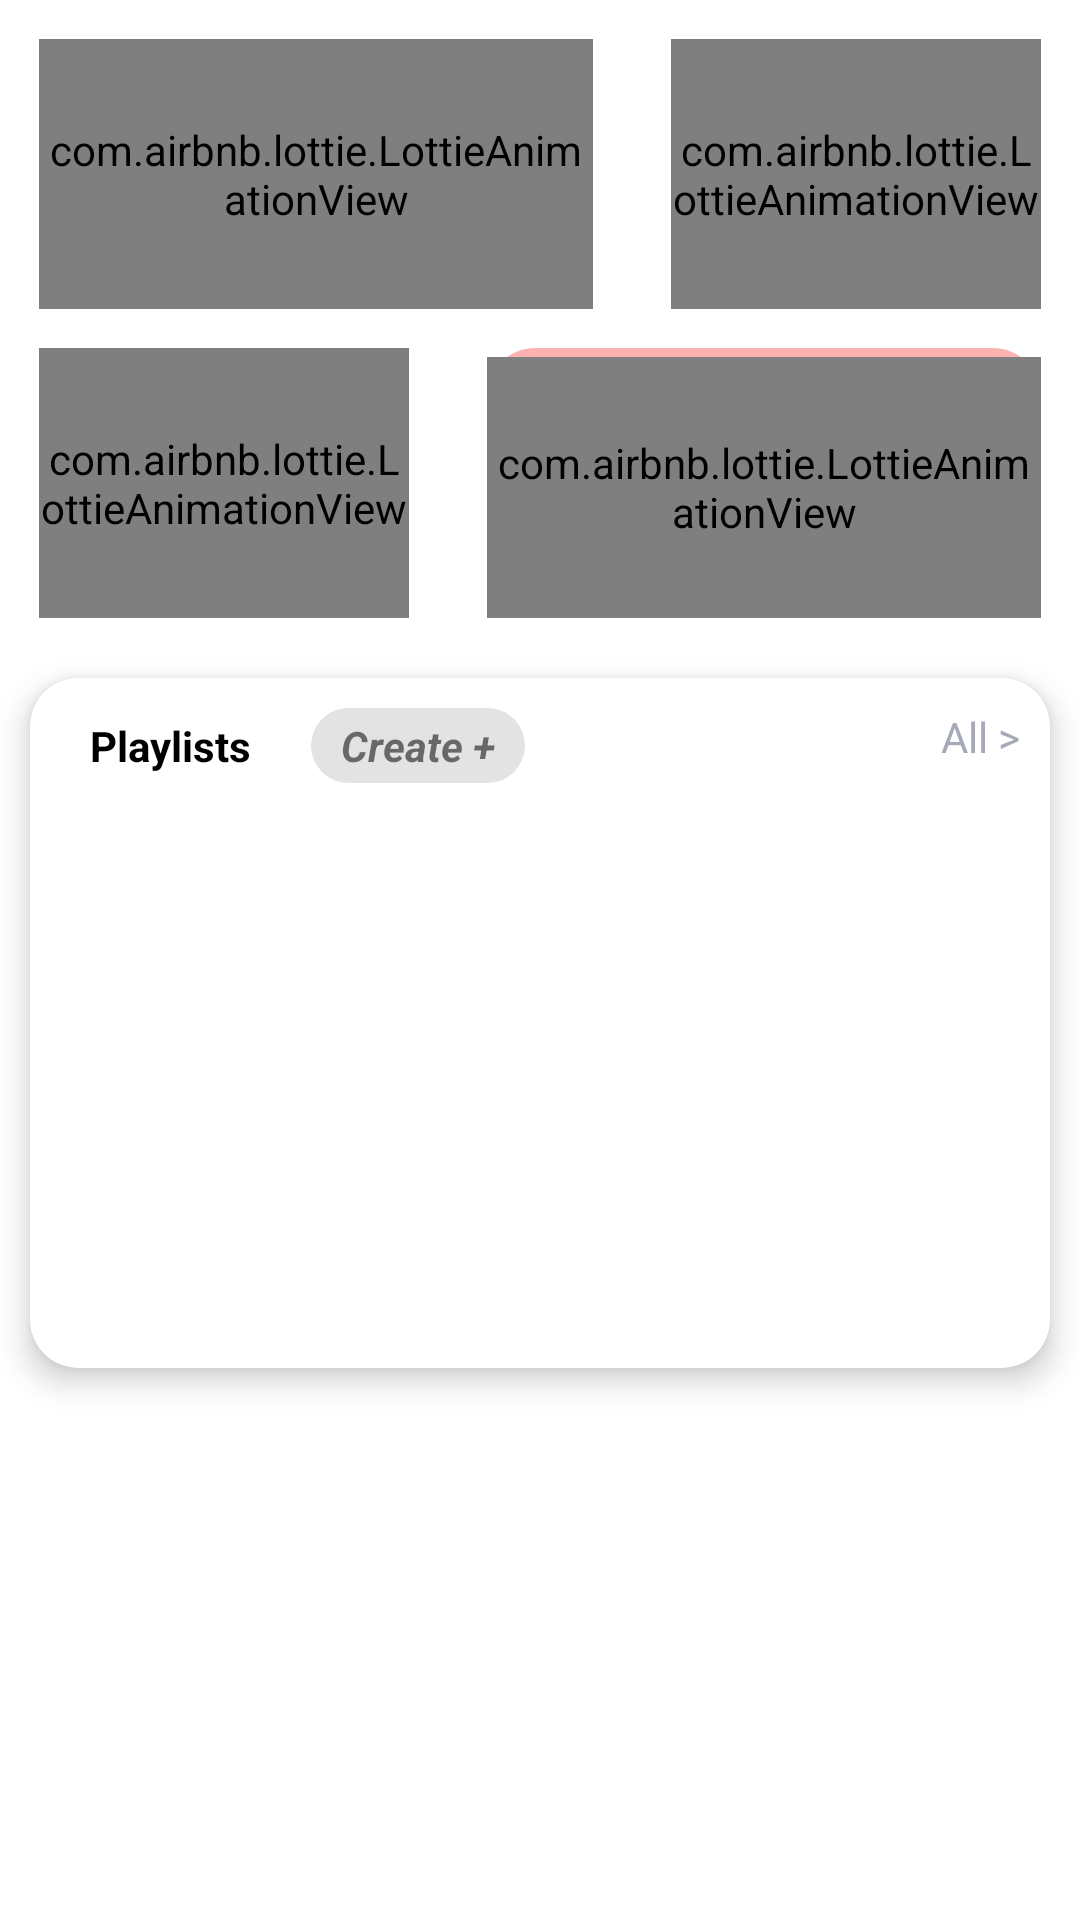

The Android layout XML behind this screen, and the referenced resources:
<!-- AndroidManifest.xml: application theme Theme.Hoyomi -->
<!-- res/layout/fragment_library.xml -->
<?xml version="1.0" encoding="utf-8"?>
<androidx.constraintlayout.widget.ConstraintLayout
    xmlns:android="http://schemas.android.com/apk/res/android"
    xmlns:app="http://schemas.android.com/apk/res-auto"
    xmlns:tools="http://schemas.android.com/tools"
    android:layout_width="match_parent"
    android:layout_height="match_parent"
    tools:context=".fragment.libraryFragment">

    <View
        android:id="@+id/lib_view1_top"
        android:layout_width="0dp"
        android:layout_height="90dp"

        android:layout_margin="13dp"
        android:background="@drawable/round_corner_all"
        android:backgroundTint="@color/white_orange"
        android:gravity="center"

        app:layout_constraintEnd_toStartOf="@id/lib_view2_top"
        app:layout_constraintHorizontal_weight="6"
        app:layout_constraintStart_toStartOf="parent"
        app:layout_constraintTop_toTopOf="parent"
        />

    <com.airbnb.lottie.LottieAnimationView
        android:id="@+id/lib_lottie_tadah"
        android:layout_width="0dp"
        android:layout_height="0dp"

        app:lottie_autoPlay="true"
        app:lottie_loop="true"
        app:lottie_rawRes="@raw/custom_image_icon_tadah_blue"

        app:layout_constraintBottom_toBottomOf="@id/lib_view1_top"
        app:layout_constraintEnd_toEndOf="@id/lib_view1_top"
        app:layout_constraintStart_toStartOf="@id/lib_view1_top"
        app:layout_constraintTop_toTopOf="@id/lib_view1_top"
         />

    <View
        android:id="@+id/lib_view2_top"

        android:layout_width="0dp"
        android:layout_height="90dp"
        android:layout_margin="13dp"
        android:background="@drawable/round_corner_all"
        android:backgroundTint="@color/white_blue"
        android:gravity="center"

        app:layout_constraintEnd_toEndOf="parent"
        app:layout_constraintHorizontal_weight="4"
        app:layout_constraintStart_toEndOf="@id/lib_view1_top"
        app:layout_constraintTop_toTopOf="parent"
        />

        <com.airbnb.lottie.LottieAnimationView
            android:id="@+id/lib_lottie_music"
            android:layout_width="0dp"
            android:layout_height="0dp"

            app:lottie_autoPlay="true"
            app:lottie_loop="true"
            app:lottie_rawRes="@raw/menhera_love"

            app:layout_constraintEnd_toEndOf="@id/lib_view2_top"
            app:layout_constraintStart_toStartOf="@id/lib_view2_top"
            app:layout_constraintTop_toTopOf="@id/lib_view2_top"
            app:layout_constraintBottom_toBottomOf="@id/lib_view2_top"
             />


    <View
        android:id="@+id/lib_view3_top"

        android:layout_width="0dp"
        android:layout_height="90dp"
        android:layout_margin="13dp"
        android:background="@drawable/round_corner_all"
        android:backgroundTint="@color/white_blue"
        android:gravity="center"

        app:layout_constraintEnd_toStartOf="@id/lib_view4_top"
        app:layout_constraintHorizontal_weight="4"
        app:layout_constraintStart_toStartOf="parent"
        app:layout_constraintTop_toBottomOf="@id/lib_view1_top"
        />

    <com.airbnb.lottie.LottieAnimationView
        android:id="@+id/lib_lottie_menheraDance"
        android:layout_width="0dp"
        android:layout_height="0dp"

        app:lottie_autoPlay="true"
        app:lottie_loop="true"
        app:lottie_rawRes="@raw/menhera_dance"

        app:layout_constraintBottom_toBottomOf="@id/lib_view3_top"
        app:layout_constraintEnd_toEndOf="@id/lib_view3_top"
        app:layout_constraintStart_toStartOf="@id/lib_view3_top"
        app:layout_constraintTop_toTopOf="@id/lib_view3_top"
        />

    <View
        android:id="@+id/lib_view4_top"

        android:layout_width="0dp"
        android:layout_height="90dp"
        android:layout_margin="13dp"
        android:background="@drawable/round_corner_all"
        android:backgroundTint="@color/white_orange"
        android:gravity="center"

        app:layout_constraintEnd_toEndOf="parent"
        app:layout_constraintHorizontal_weight="6"
        app:layout_constraintStart_toEndOf="@id/lib_view3_top"
        app:layout_constraintTop_toBottomOf="@id/lib_view1_top"
        />

    <com.airbnb.lottie.LottieAnimationView
        android:id="@+id/lib_lottie_notifications"
        android:layout_width="0dp"
        android:layout_height="0dp"

        android:layout_marginTop="3dp"
        app:lottie_autoPlay="true"
        app:lottie_enableMergePathsForKitKatAndAbove="true"
        app:lottie_loop="true"
        app:lottie_rawRes="@raw/notifications"

        app:layout_constraintBottom_toBottomOf="@id/lib_view4_top"
        app:layout_constraintEnd_toEndOf="@id/lib_view4_top"
        app:layout_constraintStart_toStartOf="@id/lib_view4_top"
        app:layout_constraintTop_toTopOf="@id/lib_view4_top"
         />



    <com.google.android.material.card.MaterialCardView
        android:id="@+id/lib_album"
        android:layout_width="0dp"
        android:layout_height="230dp"

        android:layout_marginLeft="10dp"
        android:layout_marginTop="20dp"
        android:layout_marginRight="10dp"
        app:cardCornerRadius="@dimen/image_round_corner"
        app:cardElevation="6dp"

        app:layout_constraintEnd_toEndOf="parent"
        app:layout_constraintHorizontal_bias="0.55"
        app:layout_constraintStart_toStartOf="parent"
        app:layout_constraintTop_toBottomOf="@id/lib_view3_top"
        >

        <androidx.constraintlayout.widget.ConstraintLayout
            android:layout_width="match_parent"
            android:layout_height="match_parent"
            android:orientation="vertical"
            >

            <TextView
                android:id="@+id/lib_txt_album"

                android:layout_width="wrap_content"
                android:layout_height="wrap_content"
                android:layout_marginLeft="20dp"
                android:text="Playlists"
                android:textColor="@color/black"
                android:textStyle="bold"

                app:layout_constraintBottom_toBottomOf="@id/lib_txt_create"
                app:layout_constraintStart_toStartOf="parent"
                app:layout_constraintTop_toTopOf="@id/lib_txt_create" />

            <TextView
                android:id="@+id/lib_txt_create"

                android:layout_width="wrap_content"
                android:layout_height="wrap_content"
                android:layout_marginLeft="20dp"
                android:layout_marginTop="10dp"
                android:background="@drawable/round_corner_all"
                android:backgroundTint="@color/gray"
                android:paddingHorizontal="10dp"
                android:paddingVertical="3dp"
                android:text="@string/create_button"
                android:textStyle="bold|italic"

                app:layout_constraintStart_toEndOf="@id/lib_txt_album"
                app:layout_constraintTop_toTopOf="parent"
                />

            <TextView
                android:id="@+id/lib_txt_viewAll"
                android:layout_width="wrap_content"
                android:layout_height="wrap_content"

                android:layout_marginTop="10dp"
                android:layout_marginRight="10dp"
                android:text="@string/view_all"
                android:textColor="@color/dark_gray"

                app:layout_constraintRight_toRightOf="parent"
                app:layout_constraintTop_toTopOf="parent"
                />


            <androidx.recyclerview.widget.RecyclerView
                android:id="@+id/lib_recyclerView"
                android:layout_width="0dp"
                android:layout_height="0dp"

                android:layout_marginHorizontal="3dp"
                android:layout_marginTop="10dp"
                android:layout_marginBottom="7dp"

                app:layout_constraintBottom_toBottomOf="parent"
                app:layout_constraintEnd_toEndOf="parent"
                app:layout_constraintStart_toStartOf="parent"
                app:layout_constraintTop_toBottomOf="@id/lib_txt_album"
                />

        </androidx.constraintlayout.widget.ConstraintLayout>

    </com.google.android.material.card.MaterialCardView>

    <androidx.recyclerview.widget.RecyclerView
        android:id="@+id/lib_recyclerView_2"
        android:layout_width="match_parent"
        android:layout_height="0dp"

        android:background="@null"

        app:layout_constraintBottom_toBottomOf="parent"
        app:layout_constraintEnd_toEndOf="parent"
        app:layout_constraintHorizontal_bias="0.5"
        app:layout_constraintStart_toStartOf="parent"
        app:layout_constraintTop_toBottomOf="@id/lib_album" />

</androidx.constraintlayout.widget.ConstraintLayout>
<!-- resources referenced by this layout -->
<resources>
  <color name="black">#FF000000</color>
  <color name="dark_gray">#a6a9b6</color>
  <color name="gray">#e3e3e3</color>
  <color name="white_blue">#AFDBFD</color>
  <color name="white_orange">#FDB2B2</color>
  <dimen name="image_round_corner">16dp</dimen>
  <!-- drawable round_corner_all (drawable) -->
  <?xml version="1.0" encoding="utf-8"?>
  <shape xmlns:android="http://schemas.android.com/apk/res/android">
      <corners
          android:radius="16dp"
          />
  </shape>
  <string name="create_button">Create +</string>
  <string name="view_all">All &gt;</string>
  <style name="Theme.Hoyomi" parent="Theme.MaterialComponents.DayNight">
          
          <item name="colorPrimary">@color/purple_500</item>
          <item name="colorPrimaryVariant">@color/purple_700</item>
          <item name="colorOnPrimary">@color/white</item>
          
          <item name="colorSecondary">@color/teal_200</item>
          <item name="colorSecondaryVariant">@color/teal_700</item>
          <item name="colorOnSecondary">@color/black</item>
          
          <item name="android:statusBarColor" tools:targetApi="l">?attr/colorPrimaryVariant</item>
          
  
          <item name="android:windowLightStatusBar" tools:ignore="NewApi">true</item>
          <item name="android:windowContentTransitions">true</item>
      </style>
  <color name="purple_500">#FF6200EE</color>
  <color name="purple_700">#FF3700B3</color>
  <color name="white">#FFFFFFFF</color>
  <color name="teal_200">#FF03DAC5</color>
  <color name="teal_700">#FF018786</color>
</resources>
